2-way image classification set "data" from GitHub (shkj250/nailong_dataset); label vocabulary: nailong, naiwa.

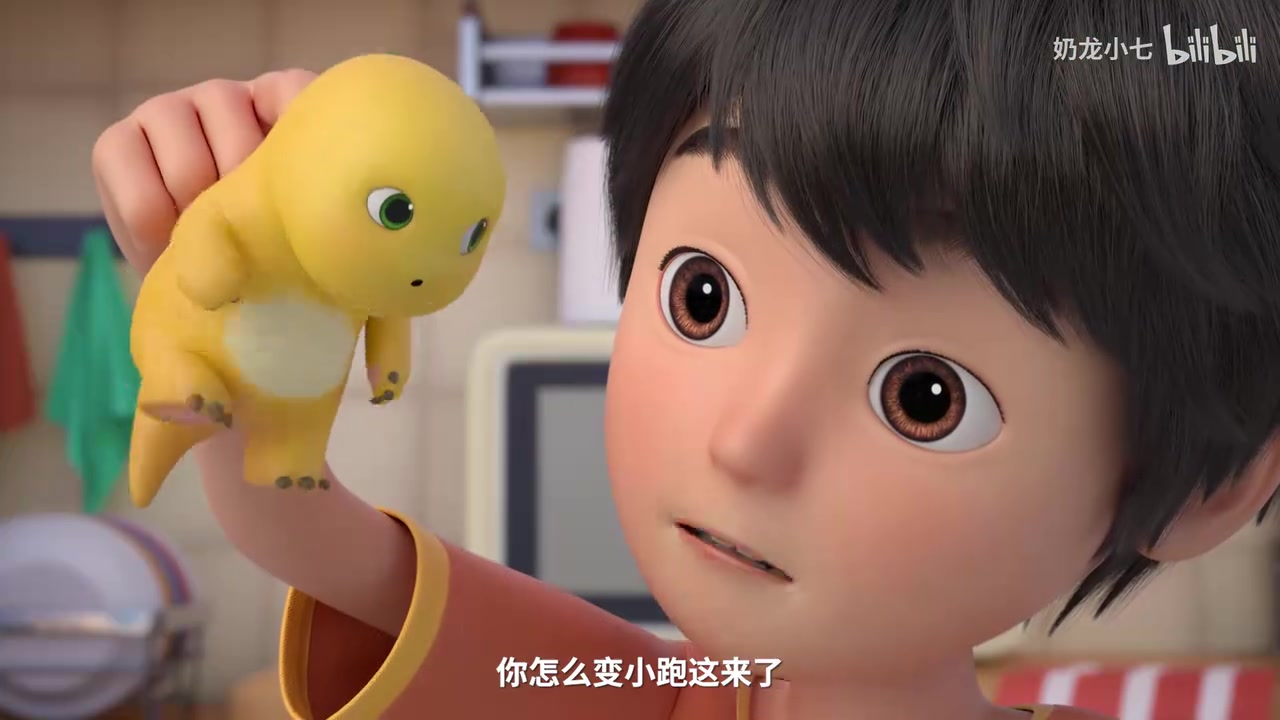
Label: nailong

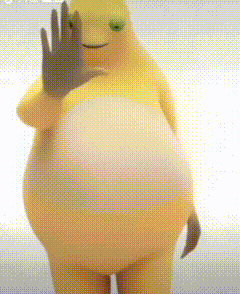
Label: naiwa

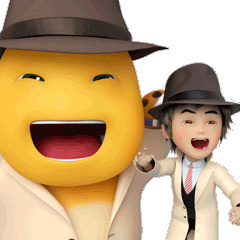
Label: nailong

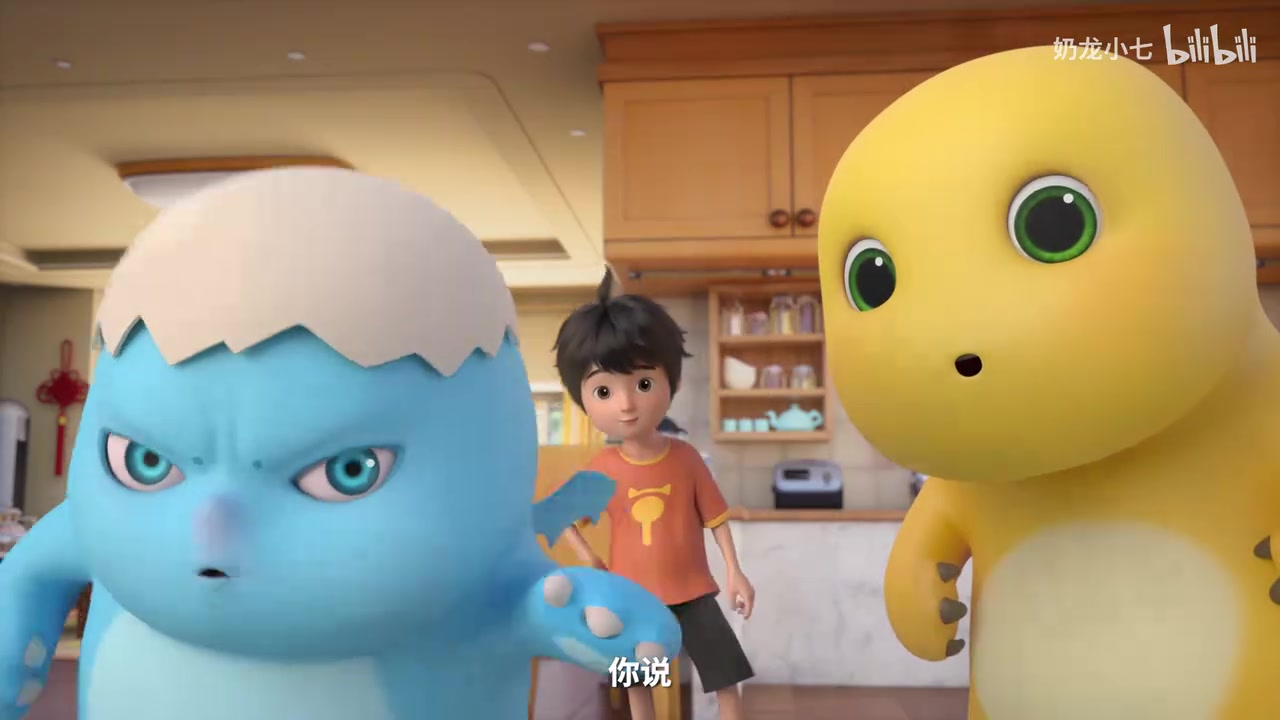
Label: nailong

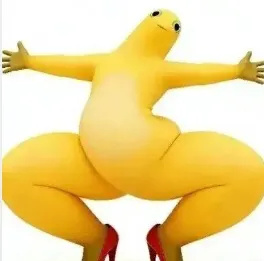
Label: naiwa

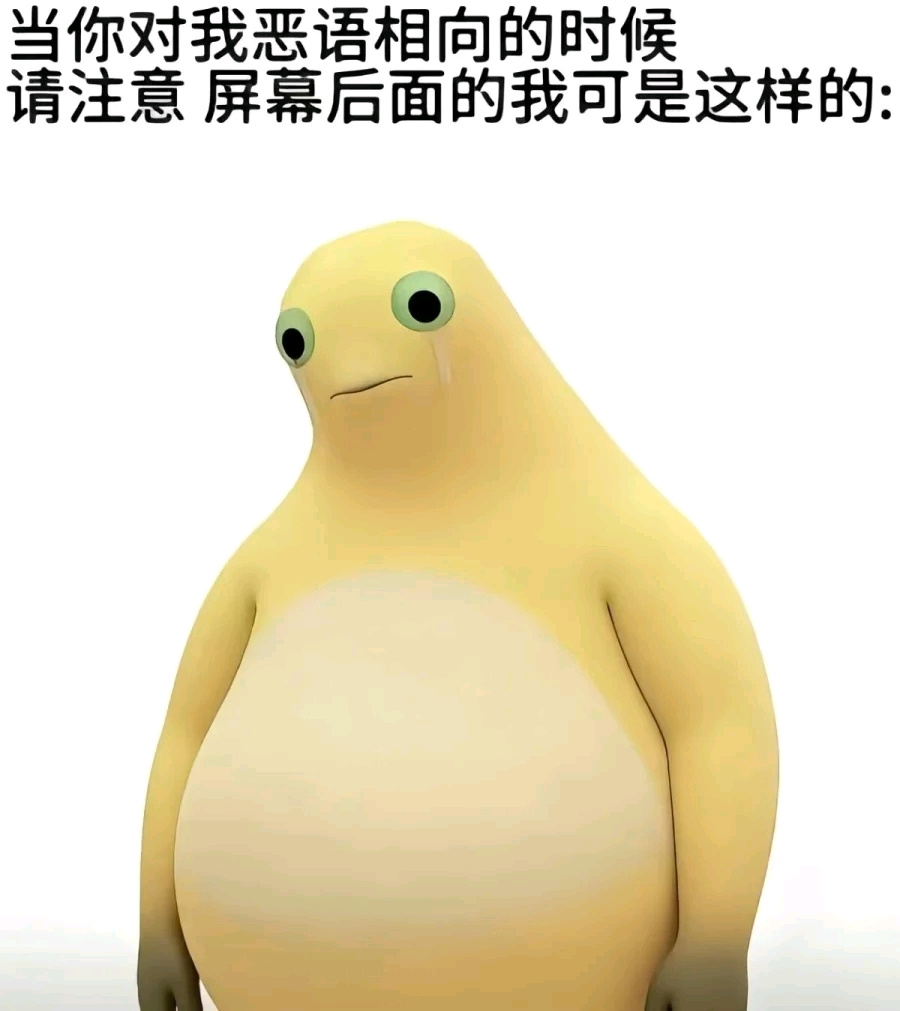
Label: naiwa
